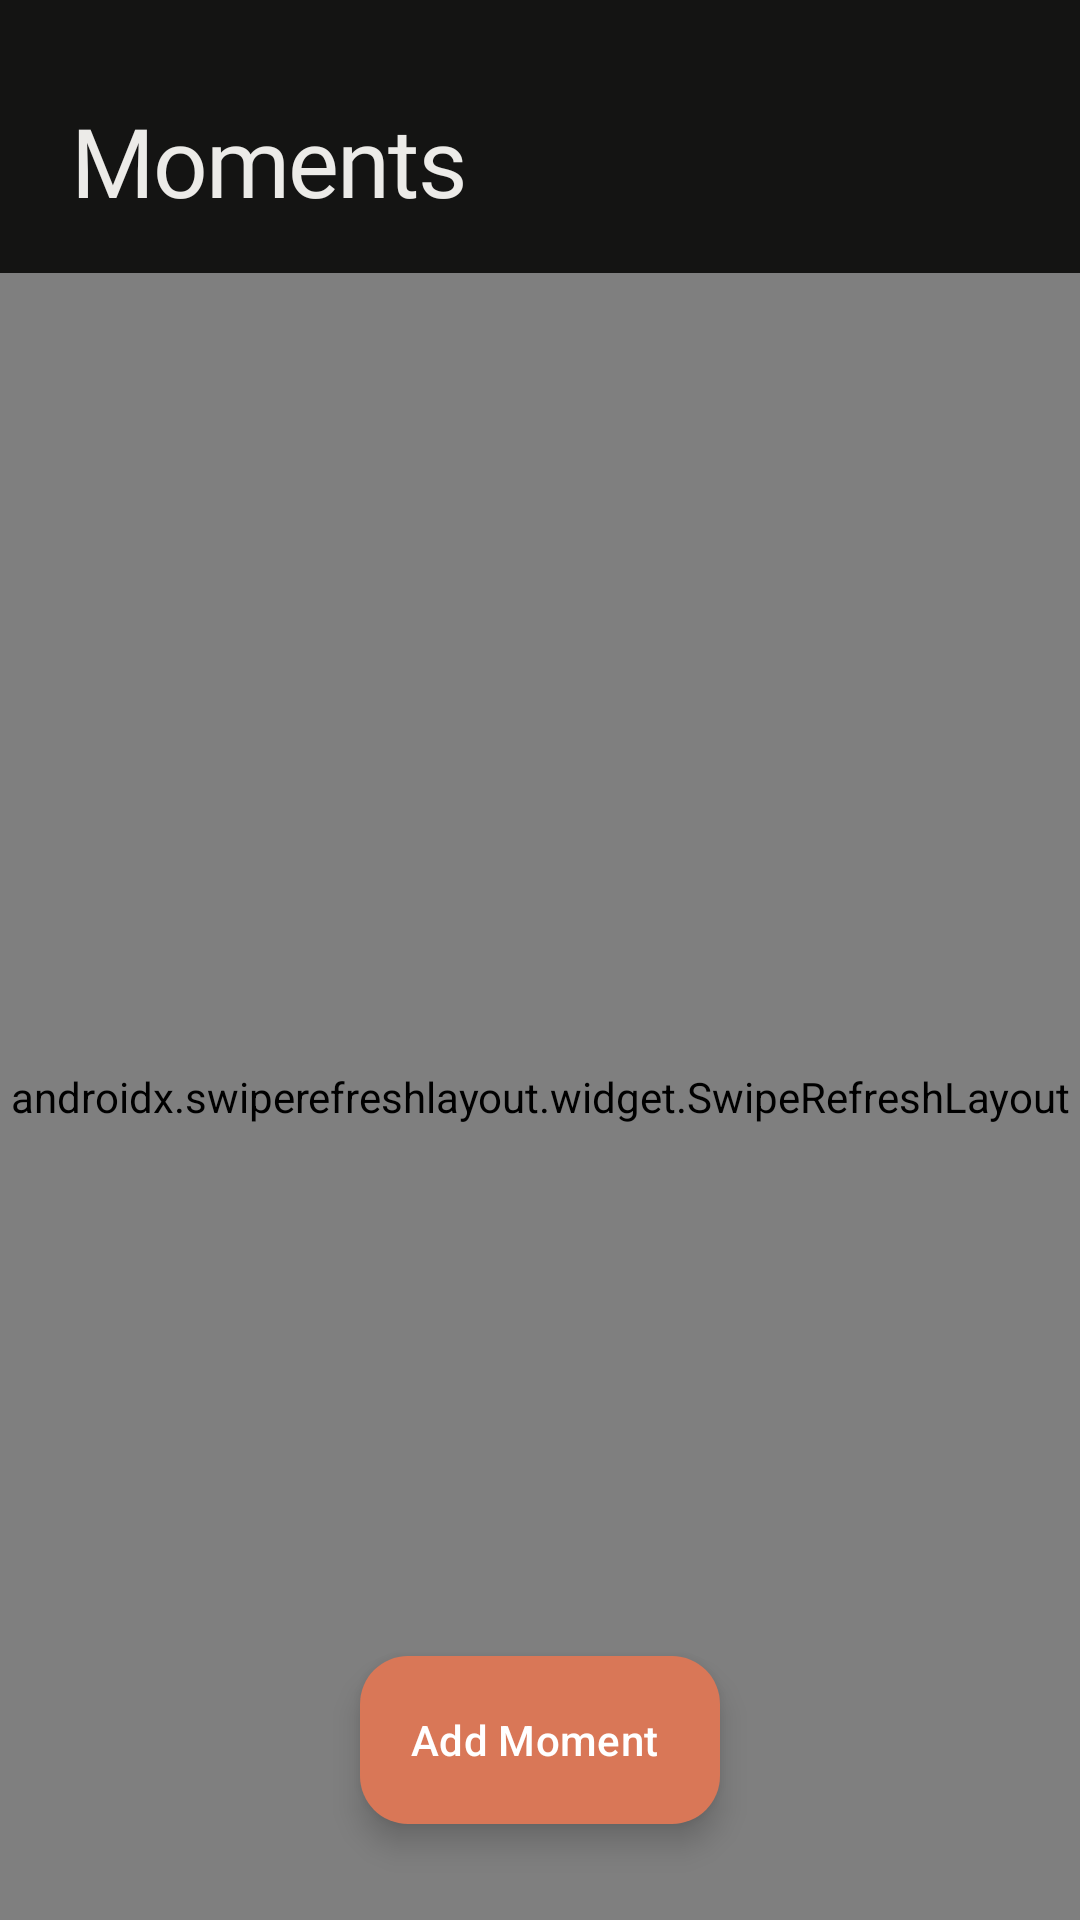

Reconstruct the res/layout file that produces this screen, plus the resources it refers to.
<!-- AndroidManifest.xml: application theme Theme.SoundGallery -->
<!-- res/layout/fragment_gallery.xml -->
<?xml version="1.0" encoding="utf-8"?>
<androidx.coordinatorlayout.widget.CoordinatorLayout
    xmlns:android="http://schemas.android.com/apk/res/android"
    xmlns:app="http://schemas.android.com/apk/res-auto"
    android:layout_width="match_parent"
    android:layout_height="match_parent"
    android:background="@color/bg_primary">

    <com.google.android.material.appbar.AppBarLayout
        android:id="@+id/app_bar"
        android:layout_width="match_parent"
        android:layout_height="wrap_content"
        android:background="@color/bg_primary"
        app:elevation="0dp">

        <LinearLayout
            android:layout_width="match_parent"
            android:layout_height="wrap_content"
            android:orientation="vertical"
            android:paddingHorizontal="24dp"
            android:paddingTop="32dp"
            android:paddingBottom="16dp">

            <TextView
                android:layout_width="wrap_content"
                android:layout_height="wrap_content"
                android:text="Moments"
                android:textSize="32sp"
                android:textColor="@color/text_primary"
                android:fontFamily="@font/dm_serif_display_italic"
                android:letterSpacing="-0.02" />

        </LinearLayout>
    </com.google.android.material.appbar.AppBarLayout>

    <androidx.swiperefreshlayout.widget.SwipeRefreshLayout
        android:id="@+id/swipe_refresh"
        android:layout_width="match_parent"
        android:layout_height="match_parent"
        app:layout_behavior="@string/appbar_scrolling_view_behavior">

        <FrameLayout
            android:layout_width="match_parent"
            android:layout_height="match_parent">

            <androidx.recyclerview.widget.RecyclerView
                android:id="@+id/rv_gallery"
                android:layout_width="match_parent"
                android:layout_height="match_parent"
                android:clipToPadding="false"
                android:paddingBottom="80dp" />

            
            <LinearLayout
                android:id="@+id/permission_banner"
                android:layout_width="match_parent"
                android:layout_height="wrap_content"
                android:layout_gravity="center"
                android:orientation="vertical"
                android:padding="32dp"
                android:gravity="center"
                android:visibility="gone">

                <TextView
                    android:layout_width="wrap_content"
                    android:layout_height="wrap_content"
                    android:text="Gallery access needed"
                    android:textColor="@color/text_primary"
                    android:textSize="20sp"
                    android:fontFamily="sans-serif-medium"
                    android:layout_marginBottom="12dp" />

                <TextView
                    android:layout_width="wrap_content"
                    android:layout_height="wrap_content"
                    android:text="To showcase your moments, we need permission to read your media gallery."
                    android:textColor="@color/text_secondary"
                    android:textSize="15sp"
                    android:gravity="center"
                    android:lineSpacingExtra="4dp"
                    android:layout_marginBottom="32dp" />

                <com.google.android.material.button.MaterialButton
                    android:id="@+id/btn_grant_permission"
                    android:layout_width="match_parent"
                    android:layout_height="56dp"
                    android:text="Grant access"
                    app:cornerRadius="28dp"
                    android:textAllCaps="false"
                    android:textSize="16sp"
                    app:backgroundTint="@color/accent_purple" />

            </LinearLayout>

            
            <LinearLayout
                android:id="@+id/empty_state"
                android:layout_width="match_parent"
                android:layout_height="match_parent"
                android:orientation="vertical"
                android:gravity="center"
                android:padding="32dp"
                android:visibility="gone">

                <TextView
                    android:layout_width="wrap_content"
                    android:layout_height="wrap_content"
                    android:text="No moments yet"
                    android:textColor="@color/text_secondary"
                    android:textSize="16sp"
                    android:fontFamily="sans-serif-medium" />

            </LinearLayout>

        </FrameLayout>
    </androidx.swiperefreshlayout.widget.SwipeRefreshLayout>

    <com.google.android.material.floatingactionbutton.ExtendedFloatingActionButton
        android:id="@+id/fabAdd"
        android:layout_width="wrap_content"
        android:layout_height="wrap_content"
        android:layout_gravity="bottom|center_horizontal"
        android:layout_marginBottom="32dp"
        android:text="Add Moment"
        app:icon="@drawable/ic_add"
        android:textColor="@color/white"
        app:iconPadding="8dp"
        app:backgroundTint="@color/accent_purple"
        app:tint="@android:color/white"
        app:elevation="6dp"
        app:cornerRadius="28dp" />

</androidx.coordinatorlayout.widget.CoordinatorLayout>
<!-- resources referenced by this layout -->
<resources>
  <color name="accent_purple">#D97757</color>
  <color name="bg_primary">#141413</color>
  <color name="text_primary">#ECEBE8</color>
  <color name="text_secondary">#94928E</color>
  <color name="white">#FFFFFFFF</color>
  <style name="Theme.SoundGallery" parent="Theme.Material3.Dark.NoActionBar">
          <item name="colorPrimary">@color/accent_purple</item>
          <item name="colorOnPrimary">@color/white</item>
          <item name="colorSurface">@color/bg_surface</item>
          <item name="colorOnSurface">@color/text_primary</item>
          <item name="android:windowBackground">@color/bg_primary</item>
          <item name="android:statusBarColor">@color/bg_primary</item>
          <item name="android:navigationBarColor">@color/bg_primary</item>
          <item name="android:windowLightStatusBar">false</item>
      </style>
  <color name="bg_surface">#1F1F1E</color>
</resources>
